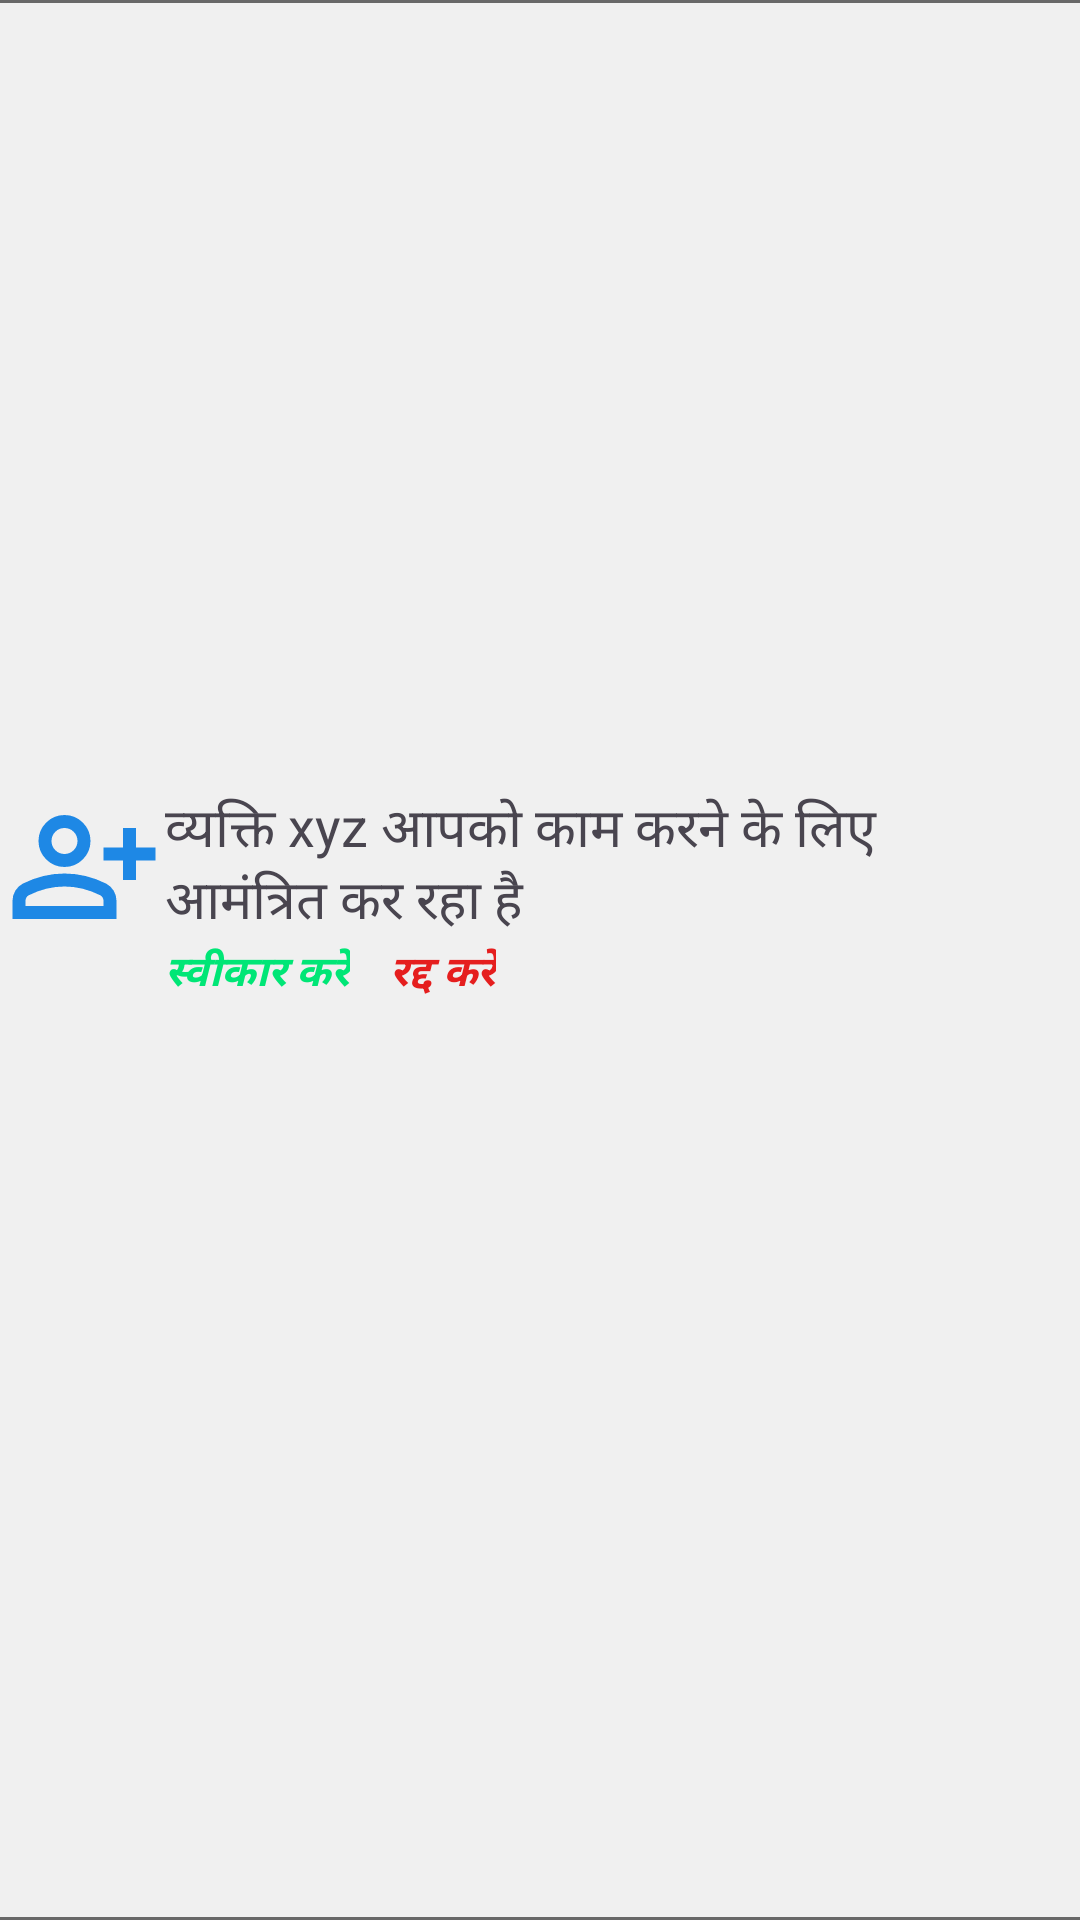

Android layout source for this screen:
<!-- AndroidManifest.xml: application theme Theme.KamKendra -->
<!-- res/layout/request_update.xml -->
<?xml version="1.0" encoding="utf-8"?>
<androidx.cardview.widget.CardView xmlns:android="http://schemas.android.com/apk/res/android"
    xmlns:app="http://schemas.android.com/apk/res-auto"
    xmlns:tools="http://schemas.android.com/tools"
    android:layout_width="match_parent"
    android:layout_height="138dp"
    android:layout_margin="1dp"
    app:cardCornerRadius="0dp">

    
    <androidx.constraintlayout.widget.ConstraintLayout
        android:layout_width="match_parent"
        android:layout_height="match_parent"
        android:background="@color/light_gray">
        

        


        

        <TextView
            android:id="@+id/accept"
            android:layout_width="wrap_content"
            android:layout_height="wrap_content"
            android:text="स्वीकार करे"
            android:textColor="#00E676"
            android:textStyle="bold|italic"
            app:layout_constraintEnd_toEndOf="@+id/msg"
            app:layout_constraintHorizontal_bias="0.0"
            app:layout_constraintStart_toStartOf="@+id/msg"
            app:layout_constraintTop_toBottomOf="@+id/msg" />

        <View
            android:id="@+id/view21"
            android:layout_width="0dp"
            android:layout_height="1dp"

            android:layout_alignParentTop="true"
            android:background="#686868"
            app:layout_constraintBottom_toBottomOf="parent"
            app:layout_constraintEnd_toEndOf="parent"
            app:layout_constraintHorizontal_bias="0.0"
            app:layout_constraintStart_toStartOf="parent" />

        <View
            android:layout_width="match_parent"
            android:layout_height="1dp"
            android:layout_alignParentBottom="true"
            android:background="#686868"
            app:layout_constraintEnd_toEndOf="parent"
            app:layout_constraintHorizontal_bias="0.0"
            app:layout_constraintStart_toStartOf="parent"
            app:layout_constraintTop_toTopOf="parent" />

        <TextView
            android:id="@+id/msg"
            android:layout_width="250sp"
            android:layout_height="wrap_content"
            android:textSize="18dp"
            android:text="व्यक्ति xyz आपको काम करने के लिए आमंत्रित कर रहा है"
            app:layout_constraintBottom_toBottomOf="parent"
            app:layout_constraintEnd_toEndOf="parent"
            app:layout_constraintStart_toStartOf="parent"
            app:layout_constraintTop_toTopOf="parent"
            app:layout_constraintVertical_bias="0.446" />

        <ImageView
            android:id="@+id/imageView22"
            android:layout_width="53dp"
            android:layout_height="52dp"
            app:layout_constraintBottom_toBottomOf="@+id/msg"
            app:layout_constraintEnd_toStartOf="@+id/msg"
            app:layout_constraintHorizontal_bias="0.687"
            app:layout_constraintStart_toStartOf="parent"
            app:layout_constraintTop_toTopOf="@+id/msg"
            app:layout_constraintVertical_bias="0.0"
            app:srcCompat="@drawable/person_add" />

        <TextView
            android:id="@+id/deny"
            android:layout_width="wrap_content"
            android:layout_height="wrap_content"

            android:text="रद्द करे"
            android:textColor="#E51E1E"
            android:textStyle="bold|italic"
            app:layout_constraintEnd_toEndOf="@+id/msg"
            app:layout_constraintHorizontal_bias="0.35"
            app:layout_constraintStart_toStartOf="@+id/msg"
            app:layout_constraintTop_toBottomOf="@+id/msg" />

    </androidx.constraintlayout.widget.ConstraintLayout>

</androidx.cardview.widget.CardView>
<!-- resources referenced by this layout -->
<resources>
  <color name="light_gray">#F0F0F0</color>
  <!-- drawable person_add (drawable) -->
  <vector xmlns:android="http://schemas.android.com/apk/res/android"
      android:width="24dp"
      android:height="24dp"
      android:viewportWidth="960"
      android:viewportHeight="960"
      android:tint="@color/blue">
    <path
        android:fillColor="@android:color/white"
        android:pathData="M720,560L720,440L600,440L600,360L720,360L720,240L800,240L800,360L920,360L920,440L800,440L800,560L720,560ZM360,480Q294,480 247,433Q200,386 200,320Q200,254 247,207Q294,160 360,160Q426,160 473,207Q520,254 520,320Q520,386 473,433Q426,480 360,480ZM40,800L40,688Q40,654 57.5,625.5Q75,597 104,582Q166,551 230,535.5Q294,520 360,520Q426,520 490,535.5Q554,551 616,582Q645,597 662.5,625.5Q680,654 680,688L680,800L40,800ZM120,720L600,720L600,688Q600,677 594.5,668Q589,659 580,654Q526,627 471,613.5Q416,600 360,600Q304,600 249,613.5Q194,627 140,654Q131,659 125.5,668Q120,677 120,688L120,720ZM360,400Q393,400 416.5,376.5Q440,353 440,320Q440,287 416.5,263.5Q393,240 360,240Q327,240 303.5,263.5Q280,287 280,320Q280,353 303.5,376.5Q327,400 360,400ZM360,320Q360,320 360,320Q360,320 360,320Q360,320 360,320Q360,320 360,320Q360,320 360,320Q360,320 360,320Q360,320 360,320Q360,320 360,320ZM360,720L360,720Q360,720 360,720Q360,720 360,720Q360,720 360,720Q360,720 360,720Q360,720 360,720Q360,720 360,720Q360,720 360,720Q360,720 360,720L360,720Z"/>
  </vector>
  <style name="Theme.KamKendra" parent="Base.Theme.KamKendra" />
  <color name="blue">#1E88E5</color>
  <style name="Base.Theme.KamKendra" parent="Theme.Material3.DayNight.NoActionBar">
          
          
      </style>
</resources>
